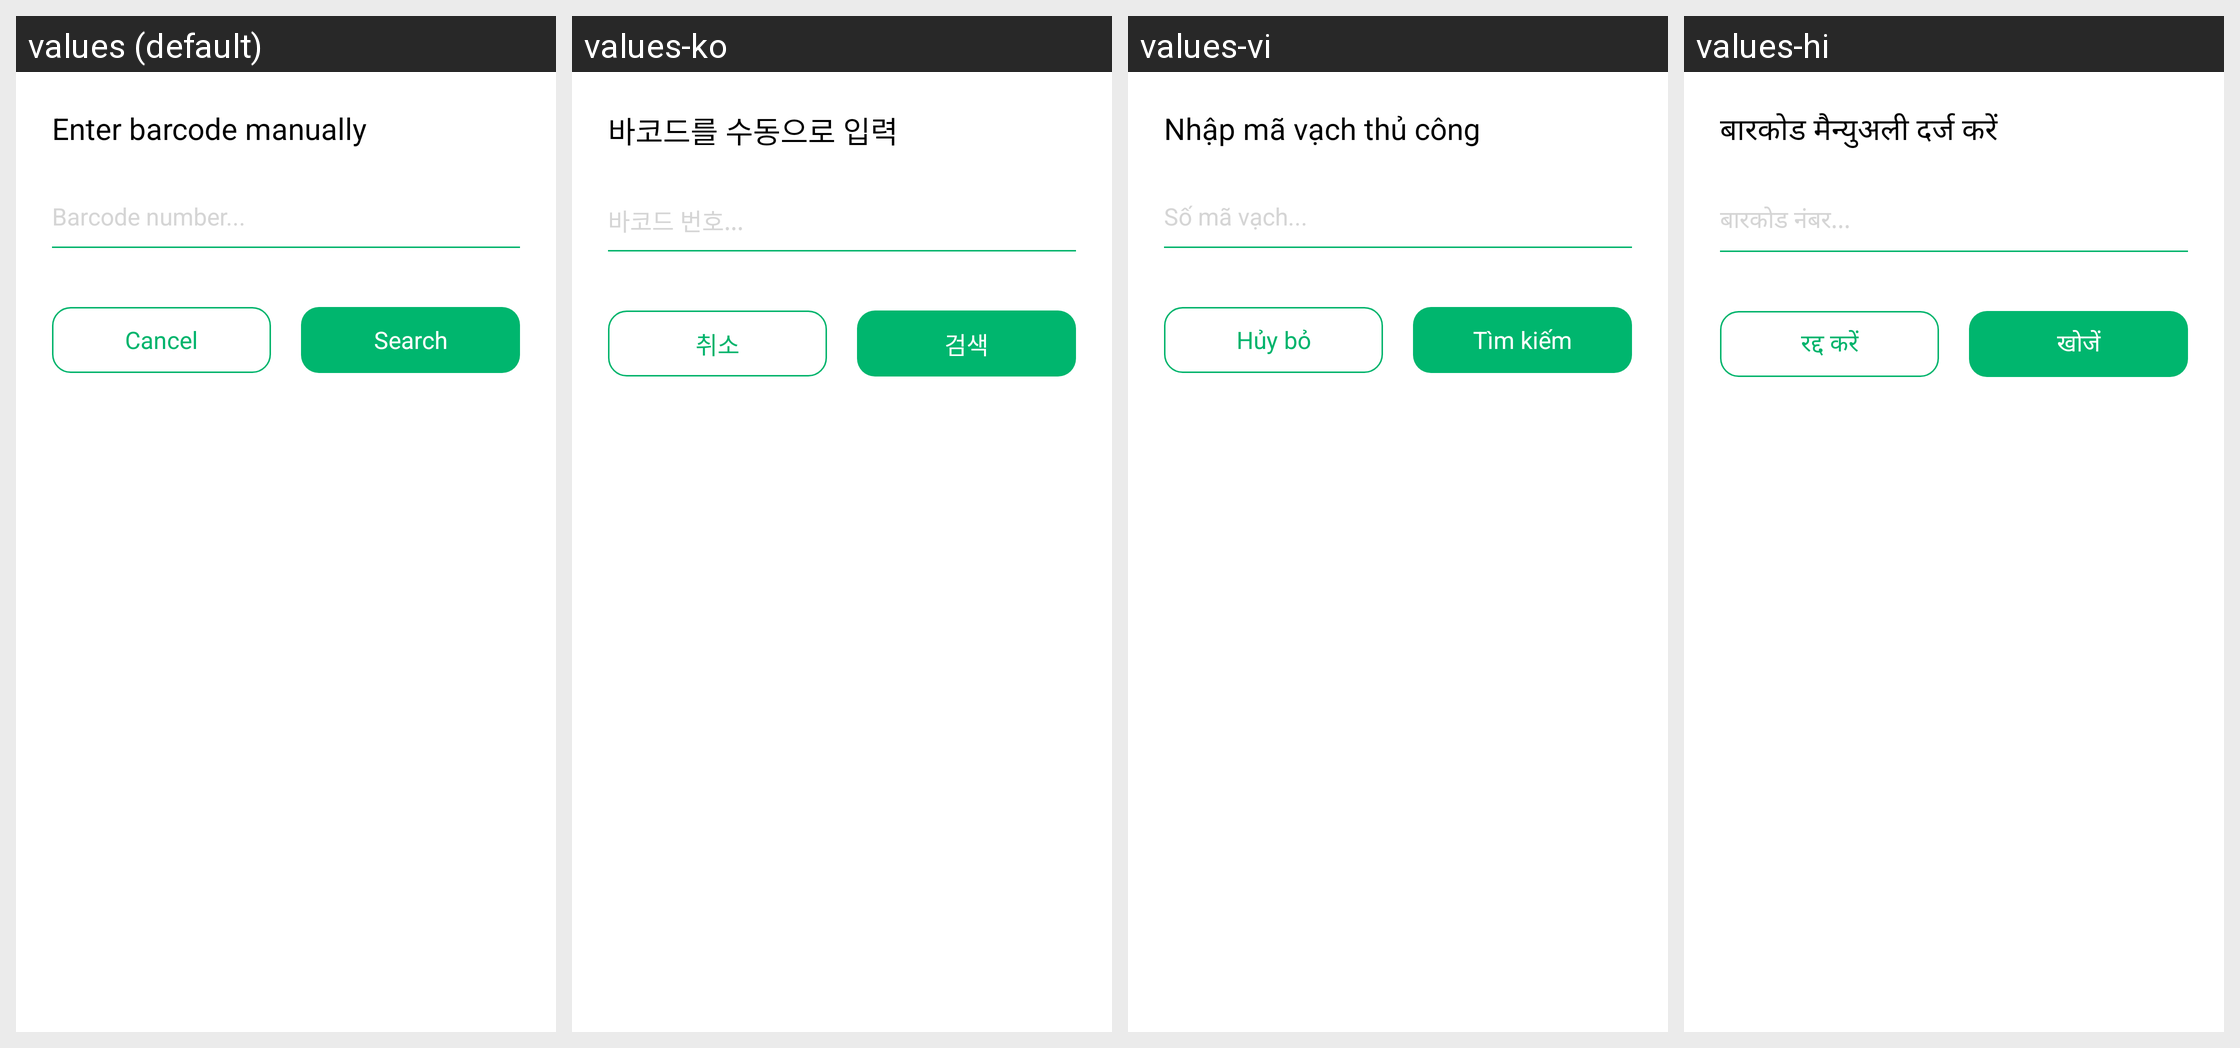

The same Android screen rendered under several of its app's locales, left to right. List the strings drawn on it with the default value and each locale's translation.
Android screen res/layout/layout_dialog_input_barcode_search.xml rendered under 4 locales, left to right: values (default), values-ko, values-vi, values-hi. Device: Nexus 5 (rendered at 1080×1920; each locale shown at half size, 540×960, under a caption strip naming it); theme AppTheme.
Other locales in the repository, not shown: values-ar, values-bn, values-bn-rIN, values-de, values-en, values-es, values-fa, values-fr, values-in, values-in-rID, values-it, values-ja, values-ms, values-nl, values-pl, values-pt, values-ru, values-sv, values-th, values-th-rTH, values-tr, values-uk, values-zh, values-zh-rCN, values-zh-rTW.
Strings drawn on this screen, with the default value and each locale's value (text and hints the layout hard-codes, and strings that could not be matched under every locale, appear in the picture but are not listed):

enter_barcode_manually_gpt
  values: Enter barcode manually
  values-ko: 바코드를 수동으로 입력
  values-vi: Nhập mã vạch thủ công
  values-hi: बारकोड मैन्युअली दर्ज करें

barcode_number_gpt
  values: Barcode number...
  values-ko: 바코드 번호...
  values-vi: Số mã vạch...
  values-hi: बारकोड नंबर...

action_cancel
  values: Cancel
  values-ko: 취소
  values-vi: Hủy bỏ
  values-hi: रद्द करें

search
  values: Search
  values-ko: 검색
  values-vi: Tìm kiếm
  values-hi: खोजें
